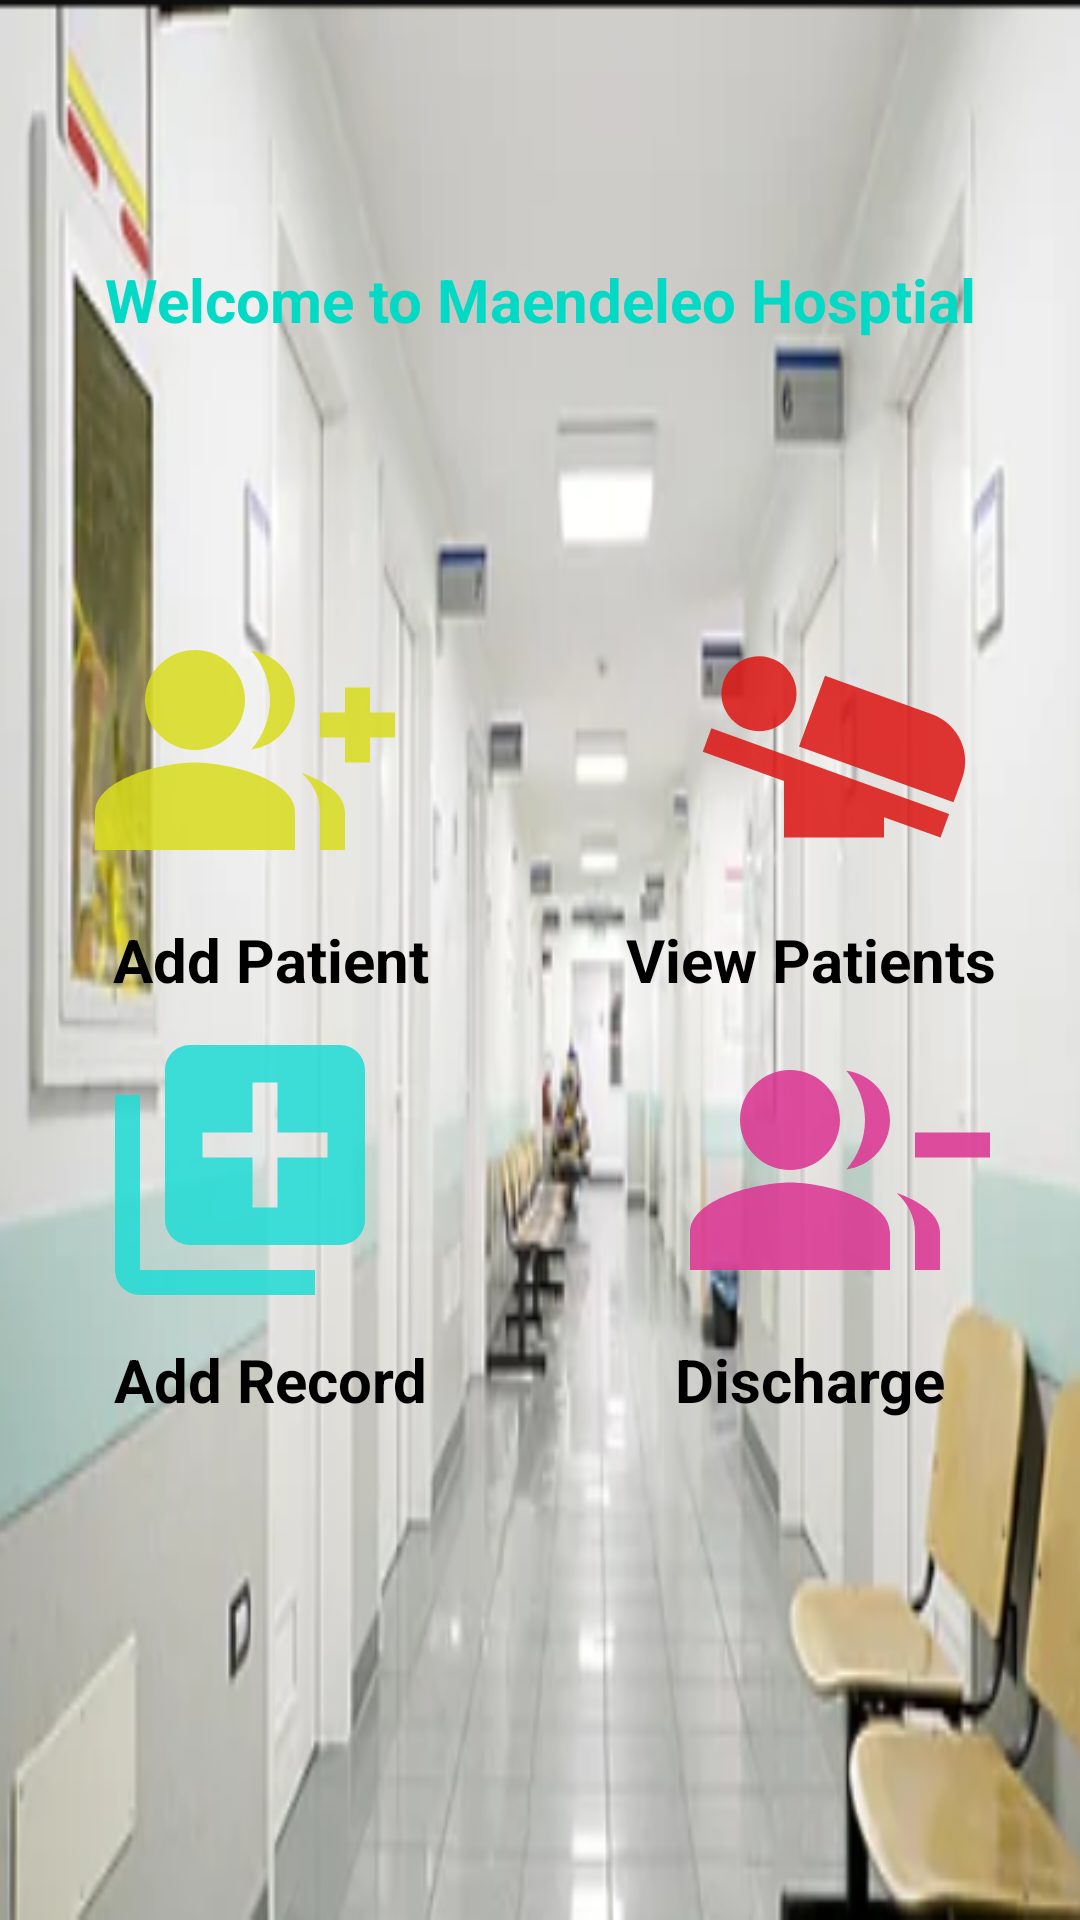

Here is an Android app screen rendered from its layout file. Give the layout XML and the strings, colors and styles it references.
<!-- AndroidManifest.xml: application theme Theme.Test -->
<!-- res/layout/activity_mainpage.xml -->
<?xml version="1.0" encoding="utf-8"?>
<LinearLayout
    xmlns:android="http://schemas.android.com/apk/res/android"
    xmlns:tools="http://schemas.android.com/tools"
    android:layout_width="match_parent"
    android:layout_height="match_parent"
    android:orientation="vertical"
    android:background="@drawable/processed_hospital"
    tools:context=".MainActivity">

    <LinearLayout
        android:layout_width="match_parent"
        android:layout_height="match_parent"
        android:orientation="vertical">

        <TextView
            android:layout_width="match_parent"
            android:layout_height="0dp"
            android:text="Welcome to Maendeleo Hosptial"
            android:gravity="center"
            android:textSize="20sp"
            android:textStyle="bold"
            android:textColor="@color/teal_200"
            android:layout_weight="1" />

        <LinearLayout
            android:layout_width="match_parent"
            android:layout_height="0dp"
            android:orientation="horizontal"
            android:layout_weight="0.5">

            <ImageView
                android:id="@+id/imv_addpatient"
                android:layout_width="0dp"
                android:layout_height="match_parent"
                android:src="@drawable/ic_addpatient"
                android:layout_weight="1"/>

            <TextView
                android:layout_width="0dp"
                android:layout_height="match_parent"
                android:layout_weight="0.2"/>

            <ImageView
                android:id="@+id/viewpatientsimg"
                android:layout_width="0dp"
                android:layout_height="match_parent"
                android:layout_weight="1"
                android:src="@drawable/ic_viewpatient" />

        </LinearLayout>

        <LinearLayout
            android:layout_width="match_parent"
            android:layout_height="0dp"
            android:orientation="horizontal"
            android:layout_weight="0.2">

            <TextView
                android:layout_width="0dp"
                android:layout_height="match_parent"
                android:text="Add Patient"
                android:textSize="20sp"
                android:textColor="@color/black"
                android:textStyle="bold"
                android:gravity="center"
                android:layout_weight="1"/>
            <TextView
                android:layout_width="0dp"
                android:layout_height="match_parent"
                android:text="View Patients"
                android:textSize="20sp"
                android:textColor="@color/black"
                android:textStyle="bold"
                android:gravity="center"
                android:layout_weight="1"/>

        </LinearLayout>

        <LinearLayout
            android:layout_width="match_parent"
            android:layout_height="0dp"
            android:orientation="horizontal"
            android:layout_weight="0.5">

            <ImageView
                android:layout_width="0dp"
                android:layout_height="match_parent"
                android:src="@drawable/ic_addrecord"
                android:layout_weight="1"/>

            <TextView
                android:layout_width="40dp"
                android:layout_height="match_parent"/>

            <ImageView
                android:layout_width="0dp"
                android:layout_height="match_parent"
                android:src="@drawable/ic_remove_patient"
                android:layout_weight="1"/>

        </LinearLayout>

        <LinearLayout
            android:layout_width="match_parent"
            android:layout_height="0dp"
            android:orientation="horizontal"
            android:layout_weight="0.2">

            <TextView
                android:layout_width="0dp"
                android:layout_height="match_parent"
                android:layout_weight="1"
                android:gravity="center"
                android:text="Add Record"
                android:textColor="@color/black"
                android:textSize="20sp"
                android:textStyle="bold" />

            <TextView
                android:layout_width="0dp"
                android:layout_height="match_parent"
                android:text="Discharge"
                android:textColor="@color/black"
                android:textSize="20sp"
                android:textStyle="bold"
                android:gravity="center"
                android:layout_weight="1"/>

        </LinearLayout>

        <TextView
            android:layout_width="match_parent"
            android:layout_height="0dp"
            android:layout_weight="0.8"/>

    </LinearLayout>



</LinearLayout>
<!-- resources referenced by this layout -->
<resources>
  <color name="black">#FF000000</color>
  <color name="teal_200">#FF03DAC5</color>
  <!-- drawable ic_addpatient (drawable) -->
  <vector android:alpha="0.87" android:height="24dp"
      android:tint="#D8DC1F" android:viewportHeight="24"
      android:viewportWidth="24" android:width="24dp" xmlns:android="http://schemas.android.com/apk/res/android">
      <path android:fillColor="@android:color/white" android:pathData="M22,9l0,-2l-2,0l0,2l-2,0l0,2l2,0l0,2l2,0l0,-2l2,0l0,-2z"/>
      <path android:fillColor="@android:color/white" android:pathData="M8,12c2.21,0 4,-1.79 4,-4s-1.79,-4 -4,-4S4,5.79 4,8S5.79,12 8,12z"/>
      <path android:fillColor="@android:color/white" android:pathData="M8,13c-2.67,0 -8,1.34 -8,4v3h16v-3C16,14.34 10.67,13 8,13z"/>
      <path android:fillColor="@android:color/white" android:pathData="M12.51,4.05C13.43,5.11 14,6.49 14,8s-0.57,2.89 -1.49,3.95C14.47,11.7 16,10.04 16,8S14.47,4.3 12.51,4.05z"/>
      <path android:fillColor="@android:color/white" android:pathData="M16.53,13.83C17.42,14.66 18,15.7 18,17v3h2v-3C20,15.55 18.41,14.49 16.53,13.83z"/>
  </vector>
  <!-- drawable ic_addrecord (drawable) -->
  <vector android:alpha="0.87" android:height="24dp"
      android:tint="#21DCD5" android:viewportHeight="24"
      android:viewportWidth="24" android:width="24dp" xmlns:android="http://schemas.android.com/apk/res/android">
      <path android:fillColor="@android:color/white" android:pathData="M4,6L2,6v14c0,1.1 0.9,2 2,2h14v-2L4,20L4,6zM20,2L8,2c-1.1,0 -2,0.9 -2,2v12c0,1.1 0.9,2 2,2h12c1.1,0 2,-0.9 2,-2L22,4c0,-1.1 -0.9,-2 -2,-2zM19,11h-4v4h-2v-4L9,11L9,9h4L13,5h2v4h4v2z"/>
  </vector>
  <!-- drawable ic_remove_patient (drawable) -->
  <vector android:alpha="0.87" android:height="24dp"
      android:tint="#DC3391" android:viewportHeight="24"
      android:viewportWidth="24" android:width="24dp" xmlns:android="http://schemas.android.com/apk/res/android">
      <path android:fillColor="@android:color/white" android:pathData="M24,9v2h-6V9H24zM8,4C5.79,4 4,5.79 4,8s1.79,4 4,4s4,-1.79 4,-4S10.21,4 8,4zM8,13c-2.67,0 -8,1.34 -8,4v3h16v-3C16,14.34 10.67,13 8,13zM12.51,4.05C13.43,5.11 14,6.49 14,8s-0.57,2.89 -1.49,3.95C14.47,11.7 16,10.04 16,8S14.47,4.3 12.51,4.05zM16.53,13.83C17.42,14.66 18,15.7 18,17v3h2v-3C20,15.55 18.41,14.49 16.53,13.83z"/>
  </vector>
  <!-- drawable ic_viewpatient (drawable) -->
  <vector android:alpha="0.87" android:height="24dp"
      android:tint="#DC1714" android:viewportHeight="24"
      android:viewportWidth="24" android:width="24dp" xmlns:android="http://schemas.android.com/apk/res/android">
      <path android:fillColor="@android:color/white" android:pathData="M22.25,14.29l-0.69,1.89L9.2,11.71l2.08,-5.66 8.56,3.09c2.1,0.76 3.18,3.06 2.41,5.15zM1.5,12.14L8,14.48L8,19h8v-1.63L20.52,19l0.69,-1.89 -19.02,-6.86 -0.69,1.89zM7.3,10.2c1.49,-0.72 2.12,-2.51 1.41,-4C7.99,4.71 6.2,4.08 4.7,4.8c-1.49,0.71 -2.12,2.5 -1.4,4 0.71,1.49 2.5,2.12 4,1.4z"/>
  </vector>
  <!-- drawable processed_hospital: png bitmap (drawable, 178750 bytes) -->
  <style name="Theme.Test" parent="Theme.MaterialComponents.DayNight.DarkActionBar">
          
          <item name="colorPrimary">@color/teal_200</item>
          <item name="colorPrimaryVariant">@color/purple_700</item>
          <item name="colorOnPrimary">@color/white</item>
          
          <item name="colorSecondary">@color/teal_200</item>
          <item name="colorSecondaryVariant">@color/teal_700</item>
          <item name="colorOnSecondary">@color/black</item>
          
          <item name="android:statusBarColor" tools:targetApi="l">?attr/colorPrimaryVariant</item>
          
      </style>
  <color name="purple_700">#FF3700B3</color>
  <color name="white">#FFFFFFFF</color>
  <color name="teal_700">#FF018786</color>
</resources>
